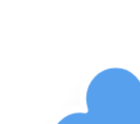
t = 0.00 s
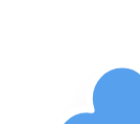
t = 5.00 s
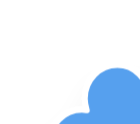
t = 5.75 s
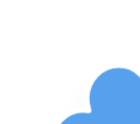
t = 6.50 s
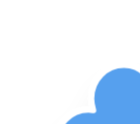
t = 7.25 s
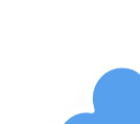
t = 8.00 s

The animated SVG that drew these frames (rendered in a browser with its animation timeline set to each time). Animation: 4 CSS @keyframes rules; frames cover the first 8.00 s, repeats indefinitely.

<?xml version="1.0" encoding="UTF-8" standalone="no"?>
<!-- (c) ammap.com | SVG weather icons -->

<svg
   version="1.1"
   width="140"
   height="124"
   viewbox="0 0 64 64"
   id="svg1745"
   sodipodi:docname="cloudy-night-3.svg"
   inkscape:version="1.2.2 (732a01da63, 2022-12-09)"
   xmlns:inkscape="http://www.inkscape.org/namespaces/inkscape"
   xmlns:sodipodi="http://sodipodi.sourceforge.net/DTD/sodipodi-0.dtd"
   xmlns="http://www.w3.org/2000/svg"
   xmlns:svg="http://www.w3.org/2000/svg">
  <sodipodi:namedview
     id="namedview1747"
     pagecolor="#ffffff"
     bordercolor="#000000"
     borderopacity="0.25"
     inkscape:showpageshadow="2"
     inkscape:pageopacity="0.0"
     inkscape:pagecheckerboard="0"
     inkscape:deskcolor="#d1d1d1"
     showgrid="false"
     inkscape:zoom="2.3119077"
     inkscape:cx="181.88442"
     inkscape:cy="6.9206915"
     inkscape:window-width="1920"
     inkscape:window-height="1017"
     inkscape:window-x="1912"
     inkscape:window-y="-8"
     inkscape:window-maximized="1"
     inkscape:current-layer="svg1745" />
  <defs
     id="defs1722">
    <filter
       id="blur"
       width="1.3744383"
       height="1.6884058"
       x="-0.19470794"
       y="-0.26086957">
      <feGaussianBlur
         in="SourceAlpha"
         stdDeviation="3"
         id="feGaussianBlur1705" />
      <feOffset
         dx="0"
         dy="4"
         result="offsetblur"
         id="feOffset1707" />
      <feComponentTransfer
         id="feComponentTransfer1711">
        <feFuncA
           type="linear"
           slope="0.05"
           id="feFuncA1709" />
      </feComponentTransfer>
      <feMerge
         id="feMerge1717">
        <feMergeNode
           id="feMergeNode1713" />
        <feMergeNode
           in="SourceGraphic"
           id="feMergeNode1715" />
      </feMerge>
    </filter>
    <style
       type="text/css"
       id="style1720"><![CDATA[
/*
** CLOUDS
*/
@keyframes am-weather-cloud-2 {
  0% {
    -webkit-transform: translate(0px,0px);
       -moz-transform: translate(0px,0px);
        -ms-transform: translate(0px,0px);
            transform: translate(0px,0px);
  }

  50% {
    -webkit-transform: translate(2px,0px);
       -moz-transform: translate(2px,0px);
        -ms-transform: translate(2px,0px);
            transform: translate(2px,0px);
  }

  100% {
    -webkit-transform: translate(0px,0px);
       -moz-transform: translate(0px,0px);
        -ms-transform: translate(0px,0px);
            transform: translate(0px,0px);
  }
}

.am-weather-cloud-2 {
  -webkit-animation-name: am-weather-cloud-2;
     -moz-animation-name: am-weather-cloud-2;
          animation-name: am-weather-cloud-2;
  -webkit-animation-duration: 3s;
     -moz-animation-duration: 3s;
          animation-duration: 3s;
  -webkit-animation-timing-function: linear;
     -moz-animation-timing-function: linear;
          animation-timing-function: linear;
  -webkit-animation-iteration-count: infinite;
     -moz-animation-iteration-count: infinite;
          animation-iteration-count: infinite;
}

/*
** MOON
*/
@keyframes am-weather-moon {
  0% {
    -webkit-transform: rotate(0deg);
       -moz-transform: rotate(0deg);
        -ms-transform: rotate(0deg);
            transform: rotate(0deg);
  }

  50% {
    -webkit-transform: rotate(15deg);
       -moz-transform: rotate(15deg);
        -ms-transform: rotate(15deg);
            transform: rotate(15deg);
  }

  100% {
    -webkit-transform: rotate(0deg);
       -moz-transform: rotate(0deg);
        -ms-transform: rotate(0deg);
            transform: rotate(0deg);
  }
}

.am-weather-moon {
  -webkit-animation-name: am-weather-moon;
     -moz-animation-name: am-weather-moon;
      -ms-animation-name: am-weather-moon;
          animation-name: am-weather-moon;
  -webkit-animation-duration: 6s;
     -moz-animation-duration: 6s;
      -ms-animation-duration: 6s;
          animation-duration: 6s;
  -webkit-animation-timing-function: linear;
     -moz-animation-timing-function: linear;
      -ms-animation-timing-function: linear;
          animation-timing-function: linear;
  -webkit-animation-iteration-count: infinite;
     -moz-animation-iteration-count: infinite;
      -ms-animation-iteration-count: infinite;
          animation-iteration-count: infinite;
  -webkit-transform-origin: 12.5px 15.15px 0; /* TODO FF CENTER ISSUE */
     -moz-transform-origin: 12.5px 15.15px 0; /* TODO FF CENTER ISSUE */
      -ms-transform-origin: 12.5px 15.15px 0; /* TODO FF CENTER ISSUE */
          transform-origin: 12.5px 15.15px 0; /* TODO FF CENTER ISSUE */
}

@keyframes am-weather-moon-star-1 {
  0% {
    opacity: 0;
  }

  100% {
    opacity: 1;
  }
}

.am-weather-moon-star-1 {
  -webkit-animation-name: am-weather-moon-star-1;
     -moz-animation-name: am-weather-moon-star-1;
      -ms-animation-name: am-weather-moon-star-1;
          animation-name: am-weather-moon-star-1;
  -webkit-animation-delay: 3s;
     -moz-animation-delay: 3s;
      -ms-animation-delay: 3s;
          animation-delay: 3s;
  -webkit-animation-duration: 5s;
     -moz-animation-duration: 5s;
      -ms-animation-duration: 5s;
          animation-duration: 5s;
  -webkit-animation-timing-function: linear;
     -moz-animation-timing-function: linear;
      -ms-animation-timing-function: linear;
          animation-timing-function: linear;
  -webkit-animation-iteration-count: 1;
     -moz-animation-iteration-count: 1;
      -ms-animation-iteration-count: 1;
          animation-iteration-count: 1;
}

@keyframes am-weather-moon-star-2 {
  0% {
    opacity: 0;
  }

  100% {
    opacity: 1;
  }
}

.am-weather-moon-star-2 {
  -webkit-animation-name: am-weather-moon-star-2;
     -moz-animation-name: am-weather-moon-star-2;
      -ms-animation-name: am-weather-moon-star-2;
          animation-name: am-weather-moon-star-2;
  -webkit-animation-delay: 5s;
     -moz-animation-delay: 5s;
      -ms-animation-delay: 5s;
          animation-delay: 5s;
  -webkit-animation-duration: 4s;
     -moz-animation-duration: 4s;
      -ms-animation-duration: 4s;
          animation-duration: 4s;
  -webkit-animation-timing-function: linear;
     -moz-animation-timing-function: linear;
      -ms-animation-timing-function: linear;
          animation-timing-function: linear;
  -webkit-animation-iteration-count: 1;
     -moz-animation-iteration-count: 1;
      -ms-animation-iteration-count: 1;
          animation-iteration-count: 1;
}
        ]]></style>
  </defs>
  <g
     filter="url(#blur)"
     id="cloudy-night-3"
     transform="matrix(2.5076669,0,0,2.5974753,-19.848788,-19.721023)">
    <g
       transform="translate(20,10)"
       id="g1742">
      <g
         transform="matrix(0.8,0,0,0.8,16,4)"
         id="g1736">
        <g
           class="am-weather-moon-star-1"
           id="g1726"
           style="-moz-animation-delay:3s;-moz-animation-duration:5s;-moz-animation-iteration-count:1;-moz-animation-name:am-weather-moon-star-1;-moz-animation-timing-function:linear;-ms-animation-delay:3s;-ms-animation-duration:5s;-ms-animation-iteration-count:1;-ms-animation-name:am-weather-moon-star-1;-ms-animation-timing-function:linear;-webkit-animation-delay:3s;-webkit-animation-duration:5s;-webkit-animation-iteration-count:1;-webkit-animation-name:am-weather-moon-star-1;-webkit-animation-timing-function:linear">
          <polygon
             fill="#ffa500"
             points="3.3,5.2 2.7,4 1.5,3.3 2.7,2.7 3.3,1.5 4,2.7 5.2,3.3 4,4 "
             stroke="none"
             stroke-miterlimit="10"
             id="polygon1724" />
        </g>
        <g
           class="am-weather-moon-star-2"
           id="g1730"
           style="-moz-animation-delay:5s;-moz-animation-duration:4s;-moz-animation-iteration-count:1;-moz-animation-name:am-weather-moon-star-2;-moz-animation-timing-function:linear;-ms-animation-delay:5s;-ms-animation-duration:4s;-ms-animation-iteration-count:1;-ms-animation-name:am-weather-moon-star-2;-ms-animation-timing-function:linear;-webkit-animation-delay:5s;-webkit-animation-duration:4s;-webkit-animation-iteration-count:1;-webkit-animation-name:am-weather-moon-star-2;-webkit-animation-timing-function:linear">
          <polygon
             fill="#ffa500"
             points="3.3,5.2 2.7,4 1.5,3.3 2.7,2.7 3.3,1.5 4,2.7 5.2,3.3 4,4 "
             stroke="none"
             stroke-miterlimit="10"
             transform="translate(20,10)"
             id="polygon1728" />
        </g>
        <g
           class="am-weather-moon"
           id="g1734"
           style="-moz-animation-duration:6s;-moz-animation-iteration-count:infinite;-moz-animation-name:am-weather-moon;-moz-animation-timing-function:linear;-moz-transform-origin:12.5px 15.15px 0;-ms-animation-duration:6s;-ms-animation-iteration-count:infinite;-ms-animation-name:am-weather-moon;-ms-animation-timing-function:linear;-ms-transform-origin:12.5px 15.15px 0;-webkit-animation-duration:6s;-webkit-animation-iteration-count:infinite;-webkit-animation-name:am-weather-moon;-webkit-animation-timing-function:linear;-webkit-transform-origin:12.5px 15.15px 0">
          <path
             d="m 14.5,13.2 c 0,-3.7 2,-6.9 5,-8.7 -1.5,-0.9 -3.2,-1.3 -5,-1.3 -5.5,0 -10,4.5 -10,10 0,5.5 4.5,10 10,10 1.8,0 3.5,-0.5 5,-1.3 -3,-1.7 -5,-5 -5,-8.7 z"
             fill="#ffa500"
             stroke="#ffa500"
             stroke-linejoin="round"
             stroke-width="2"
             id="path1732" />
        </g>
      </g>
      <g
         class="am-weather-cloud-2"
         id="g1740"
         style="-moz-animation-duration:3s;-moz-animation-iteration-count:infinite;-moz-animation-name:am-weather-cloud-2;-moz-animation-timing-function:linear;-webkit-animation-duration:3s;-webkit-animation-iteration-count:infinite;-webkit-animation-name:am-weather-cloud-2;-webkit-animation-timing-function:linear">
        <path
           d="m 47.7,35.4 c 0,-4.6 -3.7,-8.2 -8.2,-8.2 -1,0 -1.9,0.2 -2.8,0.5 -0.3,-3.4 -3.1,-6.2 -6.6,-6.2 -3.7,0 -6.7,3 -6.7,6.7 0,0.8 0.2,1.6 0.4,2.3 -0.3,-0.1 -0.7,-0.1 -1,-0.1 -3.7,0 -6.7,3 -6.7,6.7 0,3.6 2.9,6.6 6.5,6.7 h 17.2 c 4.4,-0.5 7.9,-4 7.9,-8.4 z"
           fill="#57a0ee"
           stroke="#ffffff"
           stroke-linejoin="round"
           stroke-width="1.2"
           transform="translate(-20,-11)"
           id="path1738" />
      </g>
    </g>
  </g>
</svg>
